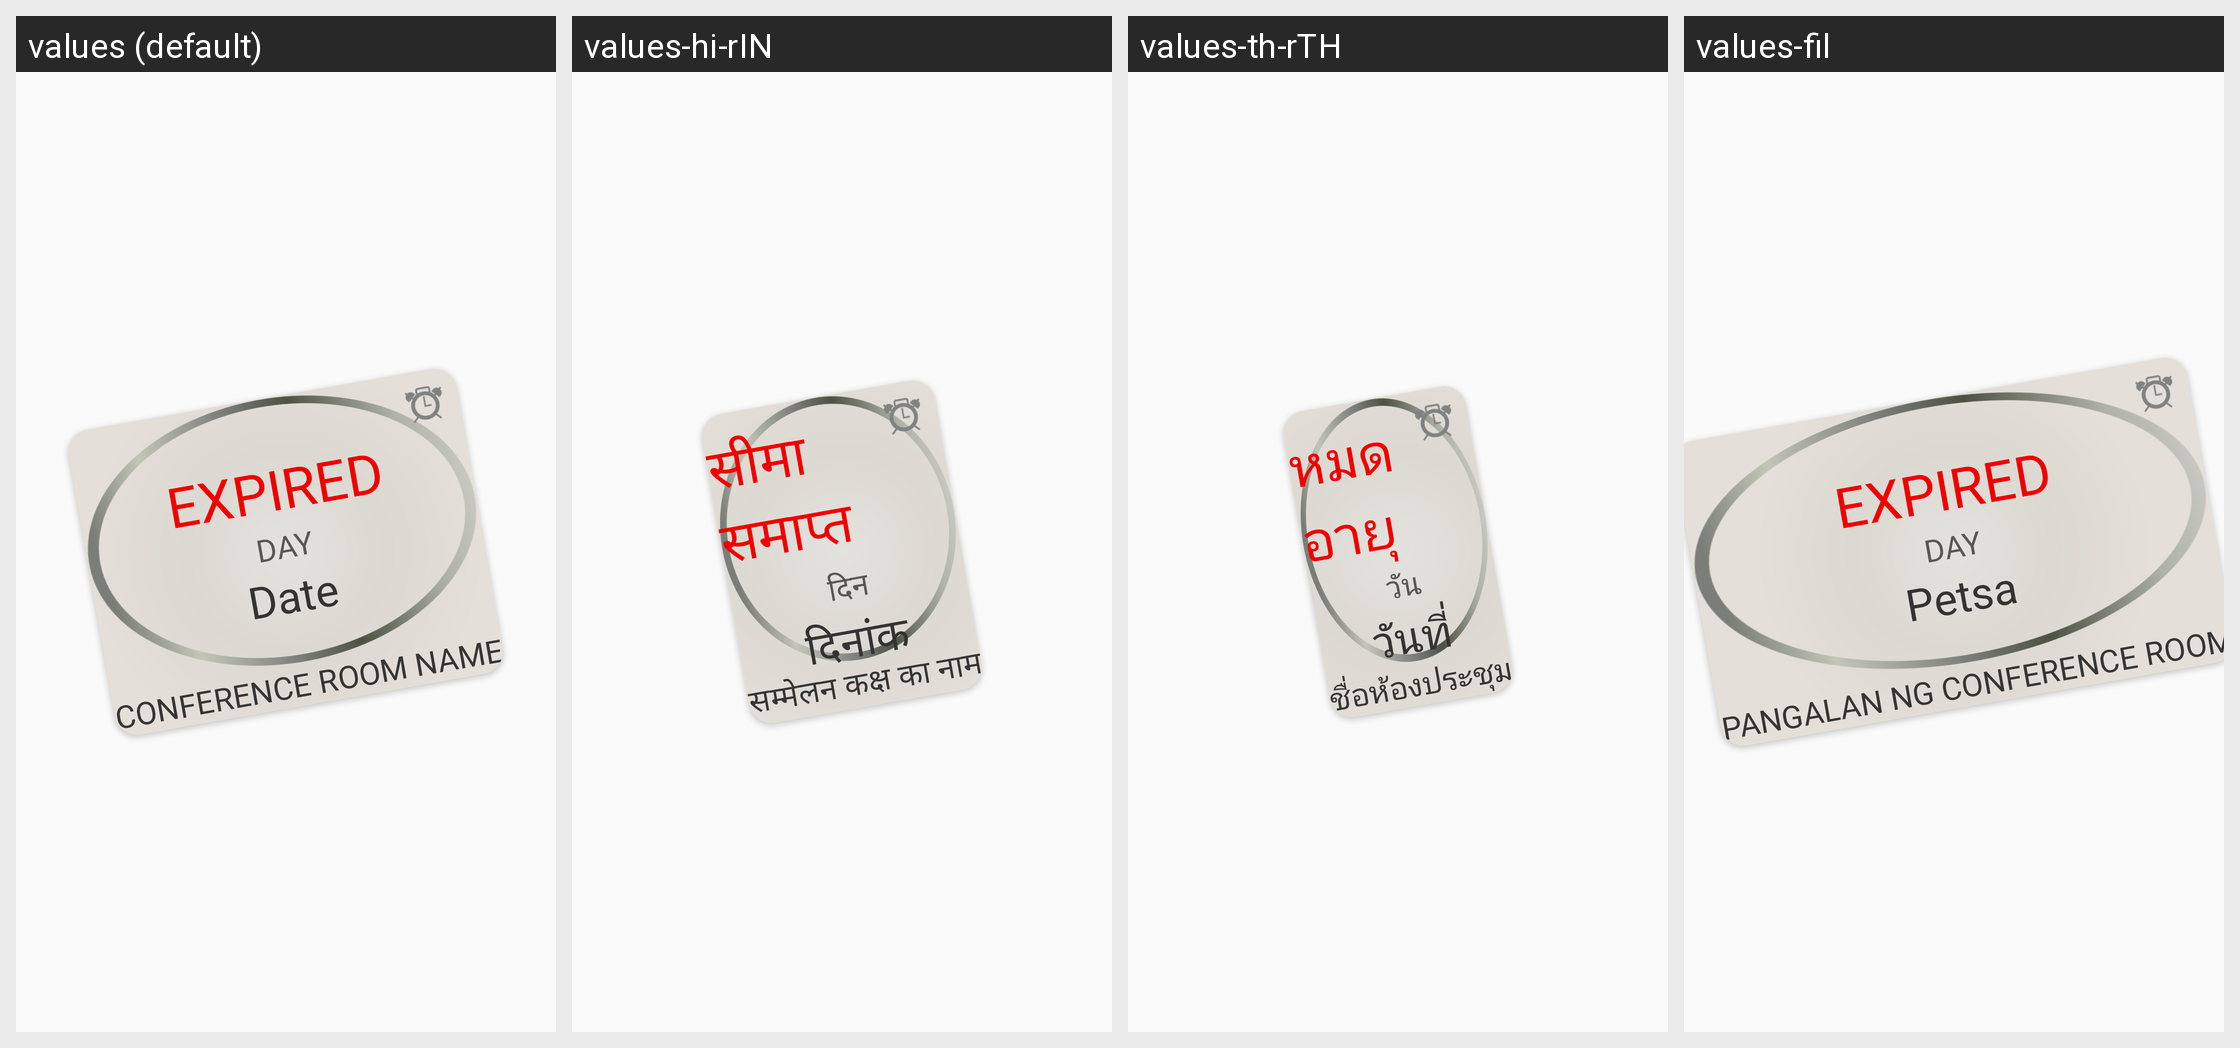

For this localized Android screen grid, give each drawn string resource with its value in every locale shown.
Android screen res/layout/dialog_row_expired_layout.xml rendered under 4 locales, left to right: values (default), values-hi-rIN, values-th-rTH, values-fil. Device: Nexus 5 (rendered at 1080×1920; each locale shown at half size, 540×960, under a caption strip naming it); theme AppTheme.
Other locales in the repository, not shown: values-in-rID, values-ms, values-zh-rCN, values-zh-rHK, values-zh-rMO, values-zh-rSG, values-zh-rTW.
Strings drawn on this screen, with the default value and each locale's value (text and hints the layout hard-codes, and strings that could not be matched under every locale, appear in the picture but are not listed):

dash_expired
  values: EXPIRED
  values-hi-rIN: सीमा समाप्त
  values-th-rTH: หมดอายุ
  values-fil: EXPIRED

dash_day
  values: DAY
  values-hi-rIN: दिन
  values-th-rTH: วัน
  values-fil: DAY

dash_date
  values: Date
  values-hi-rIN: दिनांक
  values-th-rTH: วันที่
  values-fil: Petsa

dash_conf_name
  values: Conference Room Name
  values-hi-rIN: सम्मेलन कक्ष का नाम
  values-th-rTH: ชื่อห้องประชุม
  values-fil: Pangalan ng Conference Room
